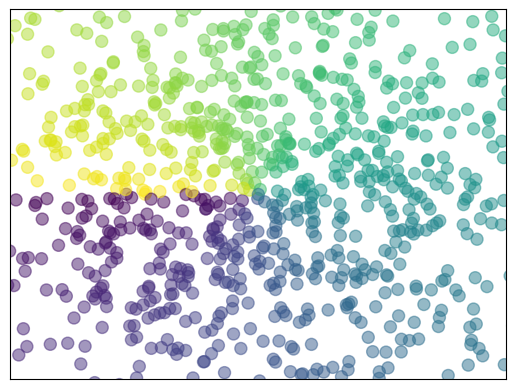

Write Python code to recreate this figure.
#coding:utf8
# 散点图
import numpy as np
import matplotlib.pyplot as plt

n = 1024
X = np.random.normal(0, 1, n) # 散点数据
Y = np.random.normal(0, 1, n)

T = np.arctan2(Y,X) # 设置一个点对应的color值，只是为了好看

plt.scatter(X, Y, s=75, c=T, alpha=0.5) # 绘制散点图，并设置对应的颜色关系

plt.xlim(-1.5,1.5)  # 设置x轴显示刻度范围
plt.ylim(-1.5,1.5)

plt.xticks(())  # 设置不显示刻度
plt.yticks(())
plt.show()
